Run: headless pygame with SDL's dummy video driver; simulated clock (each Clock.tick advances the game by its frame time, no real sleeping); random seed 0; keys injected as events and as key.get_pressed() state; no mouse input.
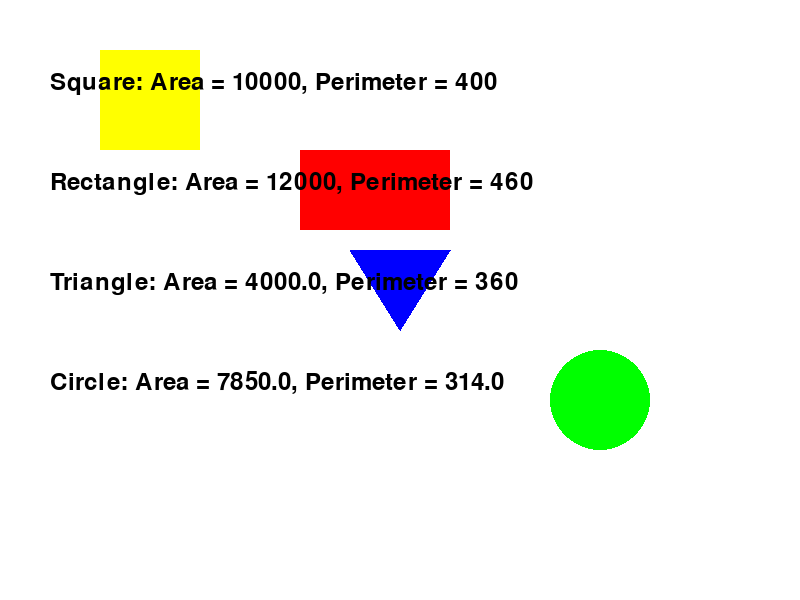
Frame 1 of 4 · flips 1–60 · no input
Frame 2 of 4 · flips 61–180 · tapped SPACE, RETURN · held RIGHT (→), D · screen unchanged from frame 1, image omitted
Frame 3 of 4 · flips 181–300 · held DOWN (↓), S · screen unchanged from frame 2, image omitted
Frame 4 of 4 · flips 301–420 · held LEFT (←), A, UP (↑), W · screen unchanged from frame 3, image omitted

The pygame program that drew these frames:

import pygame as pg
import sys

# Initialize Pygame
pg.init()

# Set up the display
WIDTH, HEIGHT = 800, 600
screen = pg.display.set_mode((WIDTH, HEIGHT))
pg.display.set_caption("Inheritance")

# Colors
WHITE = (255, 255, 255)
RED = (255, 0, 0)
GREEN = (0, 255, 0)
BLUE = (0, 0, 255)
YELLOW = (255, 255, 0)


# Basic Class
class Shape:
    def __init__(self, color):
        self.color = color

    def area(self):
        raise NotImplementedError("Subclass must implement abstract method")

    def perimeter(self):
        raise NotImplementedError("Subclass must implement abstract method")


class Square(Shape):
    def __init__(self, side, color):
        super().__init__(color)
        self.side = side

    def area(self):
        return self.side ** 2

    def perimeter(self):
        return 4 * self.side


class Rectangle(Shape):
    def __init__(self, width, height, color):
        super().__init__(color)
        self.width = width
        self.height = height

    def area(self):
        return self.width * self.height

    def perimeter(self):
        return 2 * (self.width + self.height)


class Triangle(Shape):
    def __init__(self, base, height, color):
        super().__init__(color)
        self.base = base
        self.height = height

    def area(self):
        return 0.5 * self.base * self.height

    def perimeter(self):
        return 2 * (self.base + self.height)


class Circle(Shape):
    def __init__(self, side, color):
        super().__init__(color)
        self.side = side

    def area(self):
        return 3.14 * self.side ** 2

    def perimeter(self):
        return 2 * 3.14 * self.side


# Using class
shapes = [Square(100, YELLOW),
          Rectangle(150, 80, RED),
          Triangle(100, 80, BLUE),
          Circle(50, GREEN)]


# Functions: Create shapes
def draw_shapes(shapes):
    screen.fill(WHITE)
    y_offset = 50

    for shape in shapes:
        if isinstance(shape, Square):
            pg.draw.rect(screen, shape.color, (100, y_offset, shape.side, shape.side))
            text = f"Square: Area = {shape.area()}, Perimeter = {shape.perimeter()}"
        elif isinstance(shape, Rectangle):
            pg.draw.rect(screen, shape.color, (300, y_offset, shape.width, shape.height))
            text = f"Rectangle: Area = {shape.area()}, Perimeter = {shape.perimeter()}"
        elif isinstance(shape, Triangle):
            pg.draw.polygon(screen, shape.color, [(400, y_offset + shape.height), (400 - shape.base // 2, y_offset),
                                                  (400 + shape.base // 2, y_offset)])
            text = f"Triangle: Area = {shape.area()}, Perimeter = {shape.perimeter()}"
        elif isinstance(shape, Circle):
            pg.draw.circle(screen, shape.color, (600, y_offset + shape.side), shape.side)
            text = f"Circle: Area = {shape.area()}, Perimeter = {shape.perimeter()}"
        else:
            raise ValueError("Invalid shape type")

        # Show text
        font = pg.font.Font(None, 36)
        text_surface = font.render(text, True, (0, 0, 0))
        screen.blit(text_surface, (50, y_offset + 20))
        y_offset += 100

    pg.display.flip()


# Main loop
def main():
    while True:
        for event in pg.event.get():
            if event.type == pg.QUIT:
                pg.quit()
                sys.exit()

        draw_shapes(shapes)


# Run program
if __name__ == "__main__":
    main()
